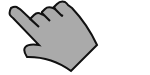
t = 0.00 s
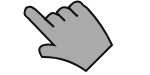
t = 0.23 s
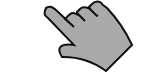
t = 0.53 s
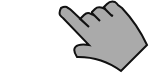
t = 0.75 s
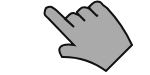
t = 0.98 s
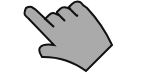
t = 1.28 s

The animated SVG that drew these frames (rendered in a browser with its animation timeline set to each time). Animation: 3 SMIL elements (animate=2,animateTransform=1); one cycle of 1.50 s, repeats indefinitely.

<svg xmlns="http://www.w3.org/2000/svg" width="150" height="75">
    <line y1="10" y2="10" stroke="#fff5" stroke-width="7" stroke-linecap="round">
        <animate attributeName="x1" values="15;65;15" dur="1.5s" attributeType="XML" repeatCount="indefinite" />
        <animate attributeName="x2" values="15;15;45;65;65;30" keyTimes="0;.2;.5;.5;.7;1" dur="1.5s" attributeType="XML"
            repeatCount="indefinite" />
    </line>
    <path fill="#aaa" stroke="#111" stroke-width="2"
        d="m56 10 5 5 1 1-1-1-5-5-2-3 3-3c2-2 5-3 8-2a10 10 0 0 1 3 3l4 3a139 139 0 0 1 25 37L71 71a72 72 0 0 0-44-14c-6-9-2-14 12-12L13 18a11 11 0 0 1-3-3c-1-2 0-5 1-7 2-1 5-2 7 0a11 11 0 0 1 3 2l18 17-9-8 1-1 3-3c2-2 4-3 7-1a10 10 0 0 1 4 2l5 5-8-8v-1l3-3c2-2 5-2 8-1a10 10 0 0 1 3 2zm7 6-2-1 2 1z">
        <animateTransform attributeName="transform" attributeType="XML" dur="1.5s" repeatCount="indefinite"
            values="0 0;50 0;0 0" />
    </path>
</svg>